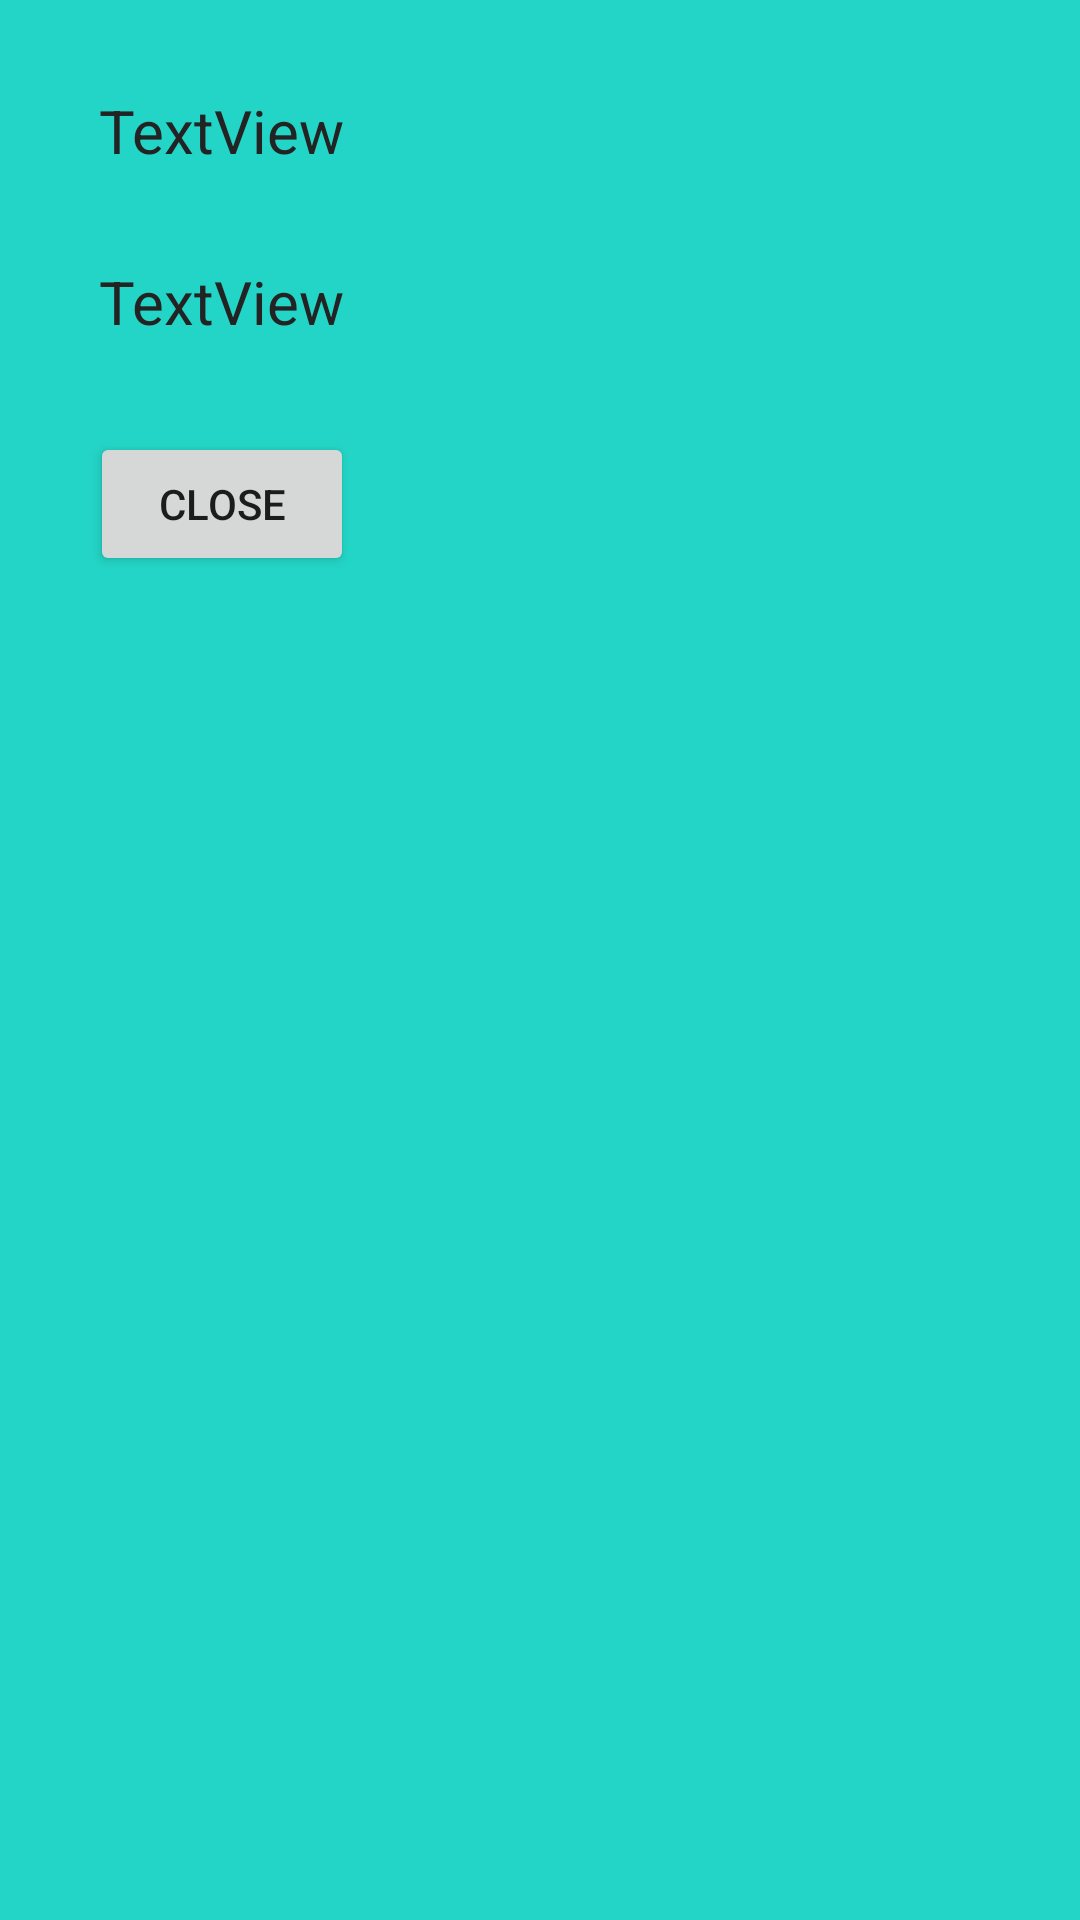

Android layout source for this screen:
<!-- AndroidManifest.xml: application theme AppTheme -->
<!-- res/layout/customdialog.xml -->
<?xml version="1.0" encoding="utf-8"?>
<LinearLayout xmlns:android="http://schemas.android.com/apk/res/android"
    android:layout_width="wrap_content"
    android:layout_height="wrap_content"
    android:background="#23d5c6" >
    <LinearLayout
        android:layout_width="wrap_content"
        android:layout_height="wrap_content"
        android:layout_margin="30dp"
        android:gravity="center"
        android:orientation="vertical" >
        <TextView
            android:id="@+id/textView1"
            android:layout_width="wrap_content"
            android:layout_height="wrap_content"
            android:layout_marginBottom="30dp"
            android:textSize="20dp"
            android:textColor="#232323"
            android:text="TextView" />
        <TextView
            android:id="@+id/textView2"
            android:layout_width="wrap_content"
            android:layout_height="wrap_content"
            android:layout_marginBottom="30dp"
            android:textSize="20dp"
            android:textColor="#232323"
            android:text="TextView" />
        <Button
            android:id="@+id/button1"
            android:layout_width="wrap_content"
            android:layout_height="wrap_content"
            android:text="Close" />
    </LinearLayout>
</LinearLayout>
<!-- resources referenced by this layout -->
<resources>
  <style name="AppTheme" parent="Theme.AppCompat.Light.DarkActionBar">
          
      </style>
</resources>
